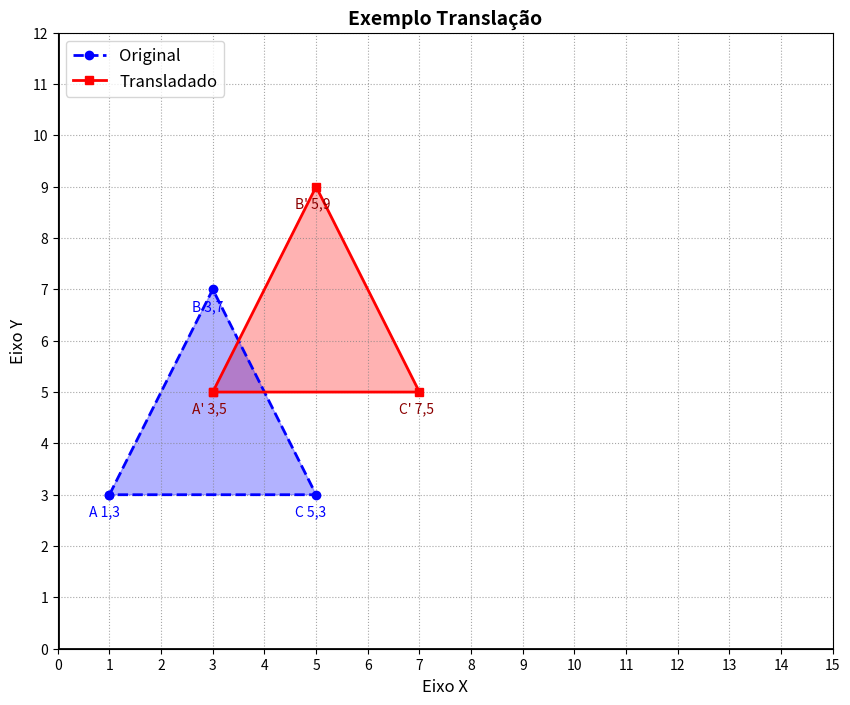

Recreate this plot in Python.
import numpy as np
import matplotlib.pyplot as plt

def transformacao_translacao():
    print("=== Transformação da Translação ===")
    # Definindo da Geometria Original (Coordenadas Homogêneas)
    # Vértices: A(1,3), B(3,7), C(5,3) e A(1,3) para fecharo polígono
    # Cada coluna é um vértice: [X, Y, W]^T
    matriz_vertices = np.array([
        [1,3,5,1], # Linha do Eixo X
        [3,7,3,3], # Linha do Eixo Y
        [1,1,1,1]  # Linha do Eixo W (Coordenada Homogênea)
    ])
    print("Matriz de Vértices Original (SRO):")
    print(matriz_vertices,"\n")
    # Matriz de Transformação (Translação)
    # Vamos transladar o triângulo 2 unidades para a direita (+X) e 2 unidade para cima (+Y)
    tx = 2
    ty = 2
    matriz_translacao = np.array([
        [1,0,tx],
        [0,1,ty],
        [0,0,1]
    ])
    print(f"Matriz de Translação (tx={tx}, ty={ty}):")
    print(matriz_translacao,"\n")
    # Multiplicação Matricial
    matriz_transformada = matriz_translacao @ matriz_vertices
    print("Matriz de Vértices Transladada (SRU):")
    print(matriz_transformada,"\n")
    # Renderização 2D com Matplotlib
    fig, ax = plt.subplots(figsize=(10,8))
    # Extraindo as linhas (X e Y)
    x_orig = matriz_vertices[0,:]
    y_orig = matriz_vertices[1,:]
    x_trans = matriz_transformada[0,:]
    y_trans = matriz_transformada[1,:]
    # Triângulo original(Azul, tracejado)
    ax.plot(x_orig,y_orig,color='blue',linestyle='--',
            linewidth=2,marker='o',label='Original')
    # Triângulo Transladado (Vermelho, sólido)
    ax.plot(x_trans,y_trans,color='red',linestyle='-',
                linewidth=2,marker='s',label='Transladado')
    ax.fill(x_trans,y_trans,color='red',alpha=0.3)
    ax.fill(x_orig,y_orig,color='blue',alpha=0.3)
    # Rótulos A,B,C para os pontos dos triângulos
    rotulos = ['A','B','C']
    for i in range(3):
        # original
        ax.annotate(f"{rotulos[i]} {x_orig[i]:.0f},{y_orig[i]:.0f}",(x_orig[i],y_orig[i]),textcoords="offset points", xytext=(-15,-15), color='blue')
        # transladado
        ax.annotate(f"{rotulos[i]}' {x_trans[i]:.0f},{y_trans[i]:.0f}",(x_trans[i],y_trans[i]),textcoords="offset points", xytext=(-15,-15), color='darkred')
    # Plano Cartesiano (Grade, Eixos, Limites)
    ax.set_title("Exemplo Translação", fontsize=14, fontweight='bold')
    ax.set_xlabel("Eixo X", fontsize=12)
    ax.set_ylabel("Eixo Y", fontsize=12)
    # Limites da janela de visualização (Viewport)
    ax.set_xlim(0,15)
    ax.set_ylim(0,12)
    # Desenhando os eixos X=0 e Y=0 em negrito
    ax.axhline(0, color='black', linewidth=2)
    ax.axvline(0, color='black', linewidth=2)
    # Configurando a grade
    ax.set_xticks(np.arange(0,16,1))
    ax.set_yticks(np.arange(0,13,1))
    ax.grid(True, linestyle=':', color='gray', alpha=0.7)
    ax.legend(loc='upper left', fontsize=12)
    print("[*] Renderizando o plano cartesiano...")
    plt.show()

if __name__ == "__main__":
    transformacao_translacao()
        
